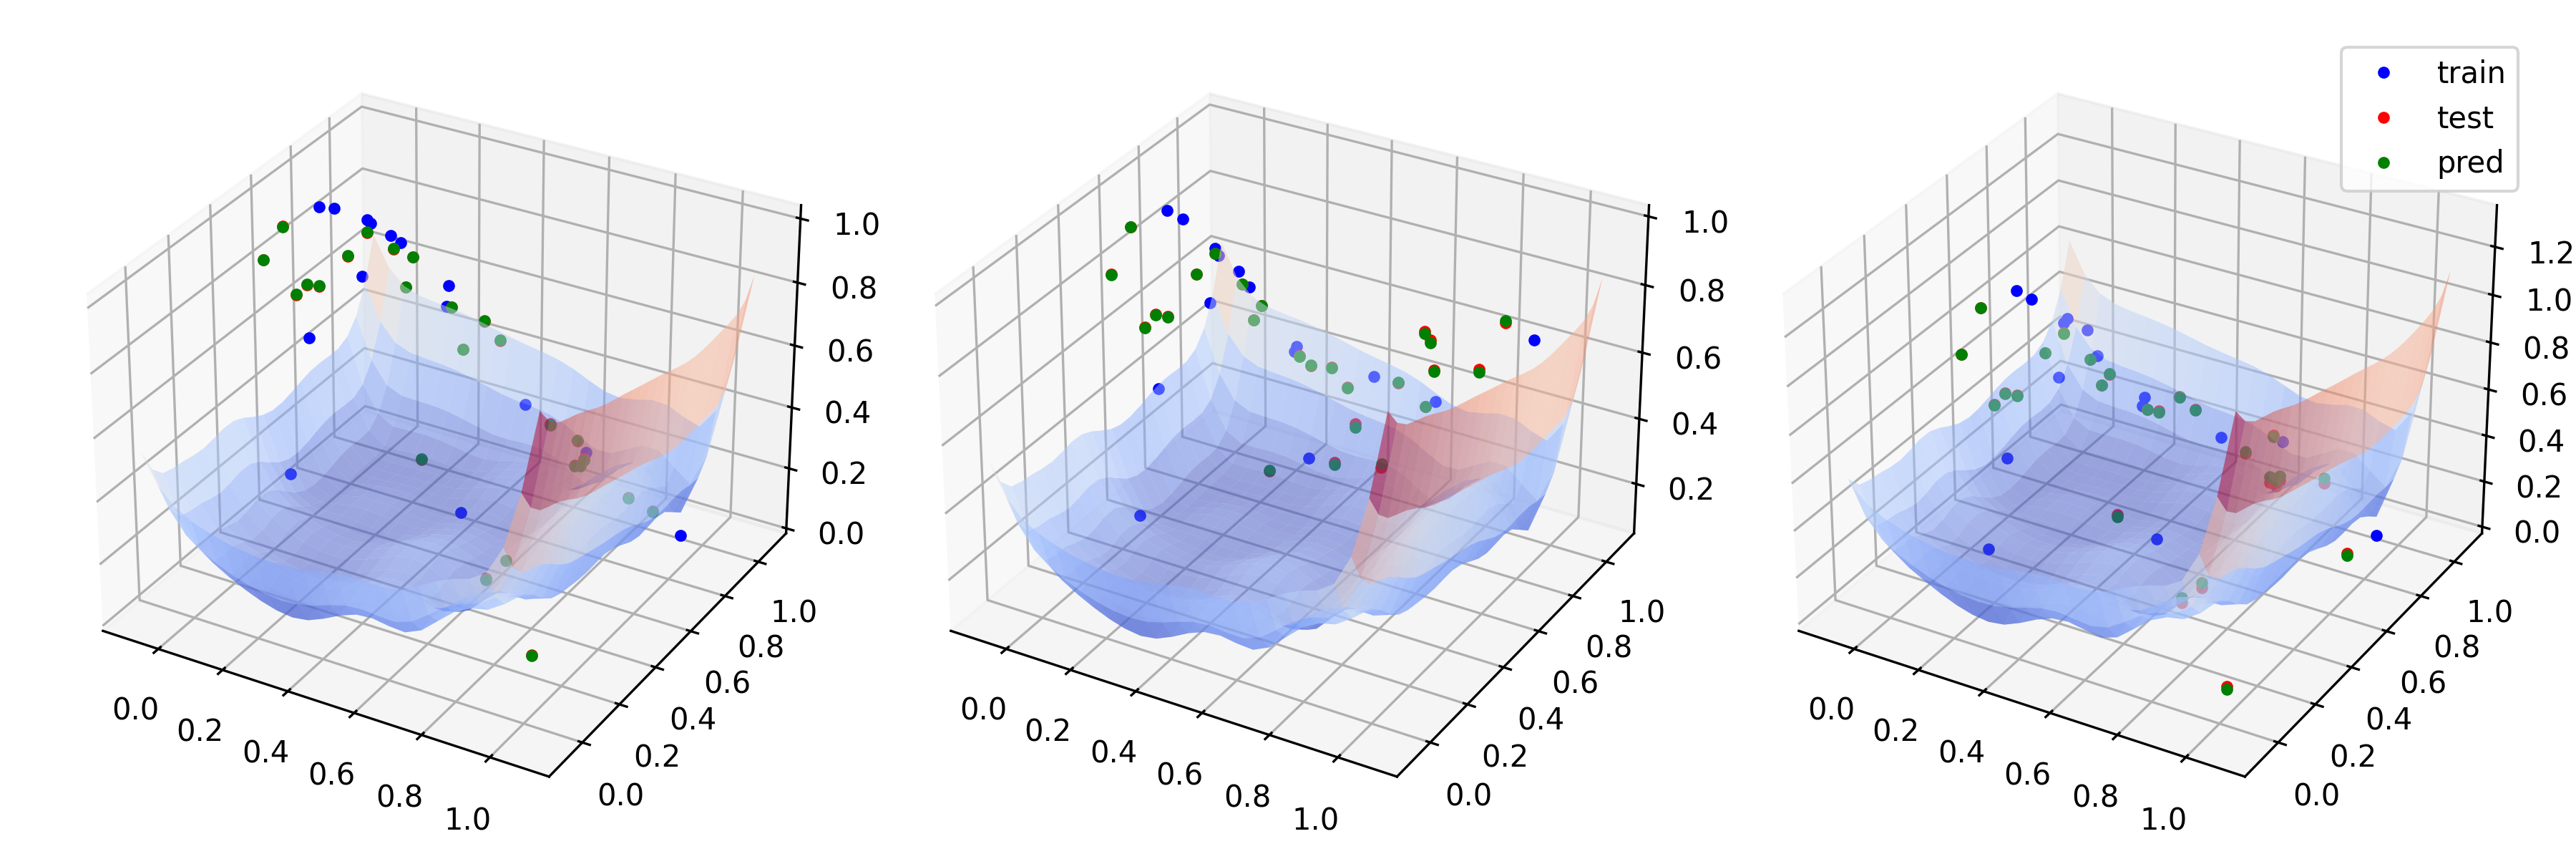

Source code (Python):
# python stuff
from matplotlib import pyplot as plt
from pathlib import Path

# torch stuff
import torch
from tensordict import PersistentTensorDict as PTD
from tensordict import MemoryMappedTensor as MMT 
from torch.utils.data import DataLoader, WeightedRandomSampler

# GP stuff
import gpytorch

# out stuff
from estimators.gp import GPModel

def p(t):
    for k, v in t.items():
        print(f'{k}: ', v)
    return

def foo(d, os):
    res = torch.zeros(d.shape[0], os)
    for i in range(os):
        res[:,i] = torch.cos(d[:,0]*torch.pi)**(i+1) + torch.sin(d[:,1]*torch.pi)**(i+1)
    return res

if __name__ == "__main__":
    device = 'cuda'
    n =  15 
    nv = 25 
    ds = 2
    os = 3
    bs = 5
    lr = 0.3
    max_iter = 200
    kernel_kwargs = {'nu': 1.5, 'power':2}
    model_file = Path.cwd()/'gp_model_test.pt' 

    t = PTD(filename='./banana1', batch_size=[n], mode='w')
    t['x'] = MMT.zeros(shape=(n, ds))
    t['l'] = MMT.zeros(shape=(n, os))
    t['x'] = torch.rand(n, ds)
    t['l'] = foo(t['x'], os) 
    
    v = PTD(filename='./banana2', batch_size=[nv], mode='w')
    v['x'] = MMT.zeros(shape=(nv, ds))
    v['l'] = MMT.zeros(shape=(nv, os))
    v['x'] = torch.rand(nv, ds)
    v['l'] = foo(v['x'], os) 

    dl = DataLoader(t, batch_size = bs, collate_fn=lambda x:x)
    for d in dl:
        p(d)

    model = GPModel(x=t['x'], y=t['l'], lr=lr, kernel_kwargs=kernel_kwargs, device=device)   
    
    if not model_file.exists():
        print('-- training')
        for i in range(max_iter):
            loss = model.train_iteration() 
            if i%10==0: print('Iter %d/%d - Loss: %.3f'%(i + 1, max_iter, loss.item()))
            
        # save model
        print('saving: ', model.state_dict())
        torch.save(model.state_dict(), model_file)
    else:
        sd = torch.load(model_file)
        print('loading: ', sd)
        model.load_state_dict(sd)

    # Set into eval mode
    model.eval()
    
    def scale(x):
        return (x-t['l'].min())/(t['l'].max()-t['l'].min())
    
    fig, axs = plt.subplots(1, os, subplot_kw={'projection': '3d'}, figsize=(os*4, 4))
    for i in range(os):
        axs[i].plot(t['x'][:,0], t['x'][:,1], scale(t['l'][:,i]), '.b', label='train')
        axs[i].plot(v['x'][:,0], v['x'][:,1], scale(v['l'][:,i]), '.r', label='test')

    # Make predictions
    with torch.no_grad(), gpytorch.settings.fast_pred_var():
        predictions = model.get_likelihood(v['x'].to(device))
        mean = predictions.mean
        lower, upper = predictions.confidence_region()

    for i in range(os):
        axs[i].plot(v['x'][:,0], v['x'][:,1], scale(mean[:,i].cpu()), '.g', label='pred')

    # plot confidence
    n_grid = 25 
    low, high = t['x'].min()-0.1, t['x'].max()+0.1
    grid = torch.linspace(low, high, n_grid)
    x_mat, y_mat = torch.meshgrid(grid, grid)
    t = torch.cat([x_mat.reshape(-1,1), y_mat.reshape(-1,1)], dim = 1)

    # Make predictions
    with torch.no_grad(), gpytorch.settings.fast_pred_var():
        predictions = model.get_likelihood(t.to(device))
        mean = predictions.mean
        lower, upper = predictions.confidence_region()
        conf = (upper-lower)

    conf = conf.cpu()
    for i in range(os):
        x = t[:,0]
        y = t[:,1]
        z = conf[:,i]
        axs[i].plot_surface(
                x.reshape(n_grid, n_grid),
                y.reshape(n_grid, n_grid),
                z.reshape(n_grid, n_grid),
                cmap = plt.cm.coolwarm,
                alpha = 0.5
                )
    plt.legend()
    fig.tight_layout()
    plt.savefig(Path.cwd()/'gp_test.png', dpi=300)
    plt.show()

